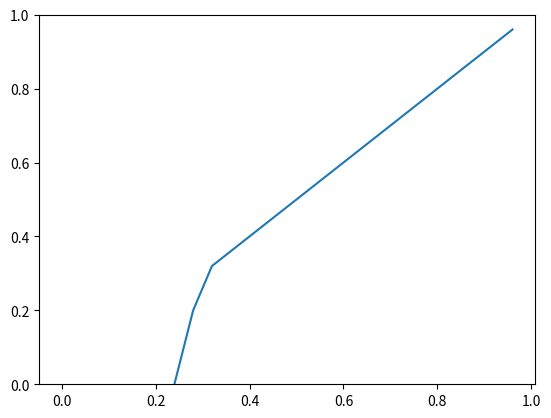

The script that saved this image:
import matplotlib.pyplot as plt
import numpy as np

def squelch(x):
    a, b  = 0.3, 5
    return np.where(x>a, x, a + b*(x-a))

fig, axs = plt.subplots()
x = np.array(range(25))/25
axs.plot(x, squelch(x))
axs.set_ylim(0,1)
plt.show()
